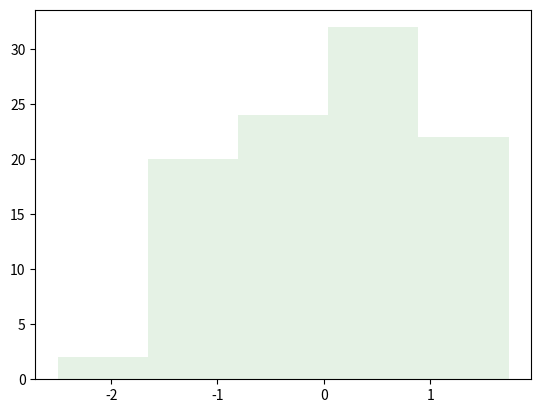

Write Python code to recreate this figure.
import numpy as np
import matplotlib
import matplotlib.pyplot as plt

def nextPermutation(nums):
	"""
	:type nums: List[int]
	:rtype: None Do not return anything, modify nums in-place instead.
	"""
	pivotFirst=-1
	i=len(nums)-1
	tmp=nums[-1]
	while i>=0:
		if nums[i]>=tmp:
			tmp=nums[i]
			i-=1
		else:
			pivotFirst=i
			break
	print(pivotFirst)
	if pivotFirst==-1:
		nums.reverse()
		return
	pivotFirst=i
	pivotSecond=-1
	j=len(nums)-1
	while(j>pivotFirst):
		if nums[j]>nums[pivotFirst]:
			pivotSecond=j
			break
		j-=1

	print(pivotFirst,pivotSecond)

	nums[pivotSecond],nums[pivotFirst]=nums[pivotFirst],nums[pivotSecond]
	l,r = pivotFirst+1, len(nums)-1
	while l < r:
		nums[l], nums[r] = nums[r], nums[l]
		l += 1
		r -= 1

nums = [5,1,1]
print(nextPermutation(nums))
print(nums)

matplotlib.use('Agg')

x = np.random.randn(100)
num_bins = 5
n, bins, patches = plt.hist(x, num_bins, facecolor='green', alpha=0.1)
plt.savefig('simple_demo.pdf')